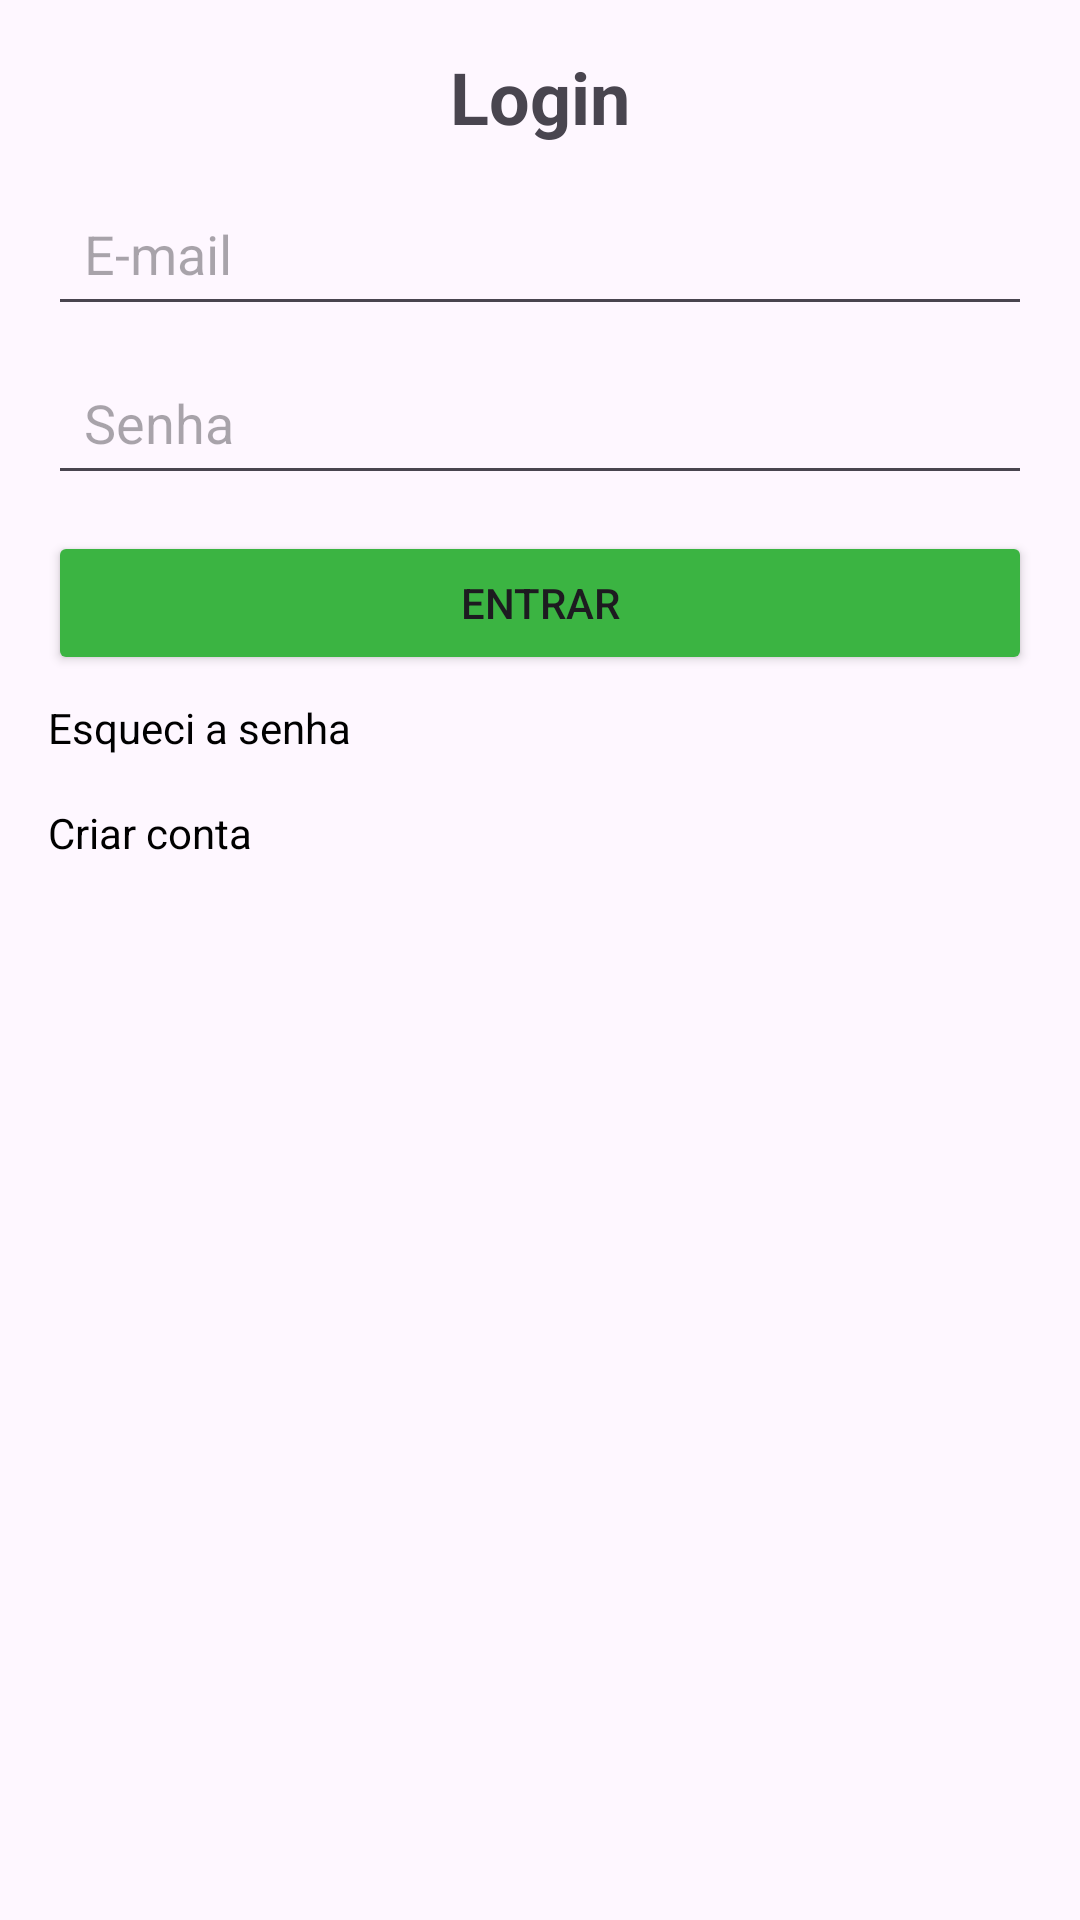

This screen was rendered from an Android layout file. Write that file and the resources it references.
<!-- AndroidManifest.xml: application theme Theme.ProjetoFinalConversor -->
<!-- res/layout/activity_login.xml -->
<?xml version="1.0" encoding="utf-8"?>
<ScrollView xmlns:android="http://schemas.android.com/apk/res/android"
    android:layout_width="match_parent"
    android:layout_height="match_parent"
    android:padding="16dp">

    <LinearLayout
        android:layout_width="match_parent"
        android:layout_height="wrap_content"
        android:orientation="vertical">

        <TextView
            android:layout_width="wrap_content"
            android:layout_height="wrap_content"
            android:text="Login"
            android:textSize="24sp"
            android:textStyle="bold"
            android:layout_gravity="center_horizontal"
            android:paddingBottom="12dp"/>

        <EditText
            android:id="@+id/etEmail"
            android:layout_width="match_parent"
            android:layout_height="wrap_content"
            android:minHeight="48dp"
            android:padding="12dp"
            android:hint="E-mail"
            android:inputType="textEmailAddress"/>

        <EditText
            android:id="@+id/etPassword"
            android:layout_width="match_parent"
            android:layout_height="wrap_content"
            android:minHeight="48dp"
            android:padding="12dp"
            android:hint="Senha"
            android:inputType="textPassword"
            android:layout_marginTop="8dp"/>

        <Button
            android:id="@+id/btnLogin"
            android:layout_width="match_parent"
            android:layout_height="wrap_content"
            android:layout_marginTop="12dp"
            android:backgroundTint="#3BB442"
            android:minHeight="48dp"
            android:padding="12dp"
            android:text="Entrar" />

        <ProgressBar
            android:id="@+id/progressBar"
            android:layout_width="wrap_content"
            android:layout_height="wrap_content"
            android:visibility="gone"
            android:layout_gravity="center"
            android:layout_marginTop="8dp"/>

        <TextView
            android:id="@+id/tvForgot"
            android:layout_width="wrap_content"
            android:layout_height="wrap_content"
            android:text="Esqueci a senha"
            android:textColor="@color/black"
            android:layout_marginTop="8dp"/>

        <TextView
            android:id="@+id/tvRegister"
            android:layout_width="wrap_content"
            android:layout_height="wrap_content"
            android:text="Criar conta"
            android:textColor="@color/black"
            android:layout_marginTop="16dp"/>

    </LinearLayout>
</ScrollView>
<!-- resources referenced by this layout -->
<resources>
  <style name="Theme.ProjetoFinalConversor" parent="Base.Theme.ProjetoFinalConversor" />
  <style name="Base.Theme.ProjetoFinalConversor" parent="Theme.Material3.DayNight.NoActionBar">
          
          
      </style>
  <!-- not gathered from this repository: default colours our renderer supplied (Android Studio template values) -->
  <color name="black">#FF000000</color>
</resources>
